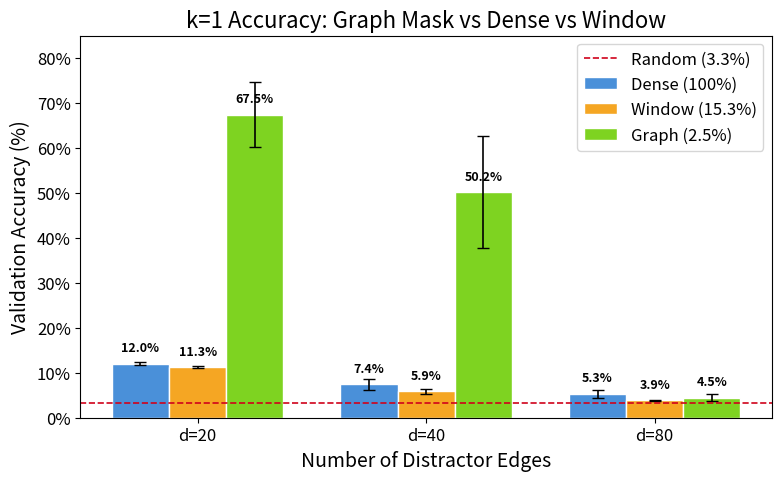
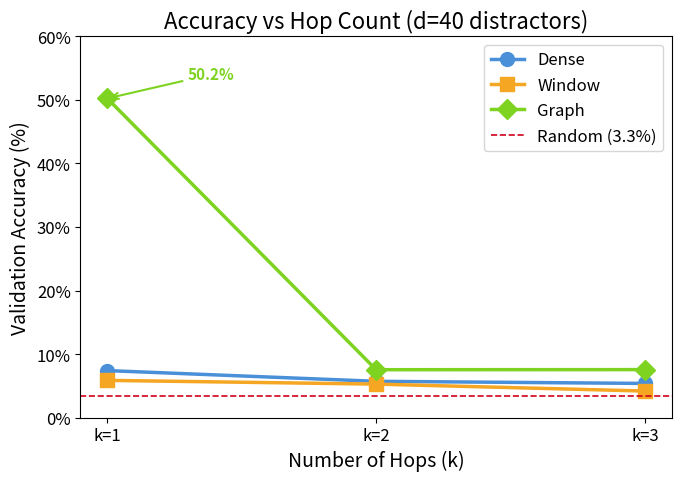
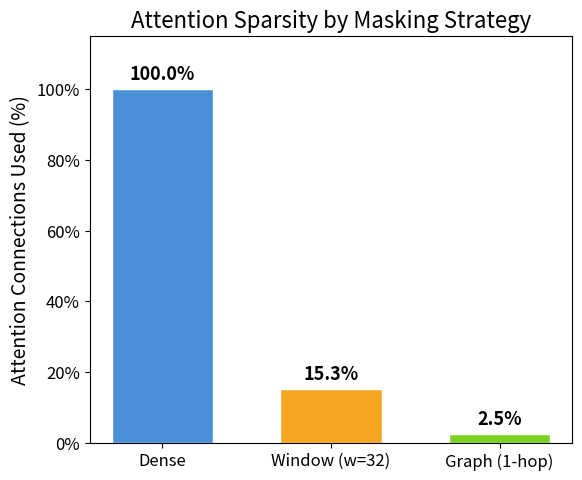
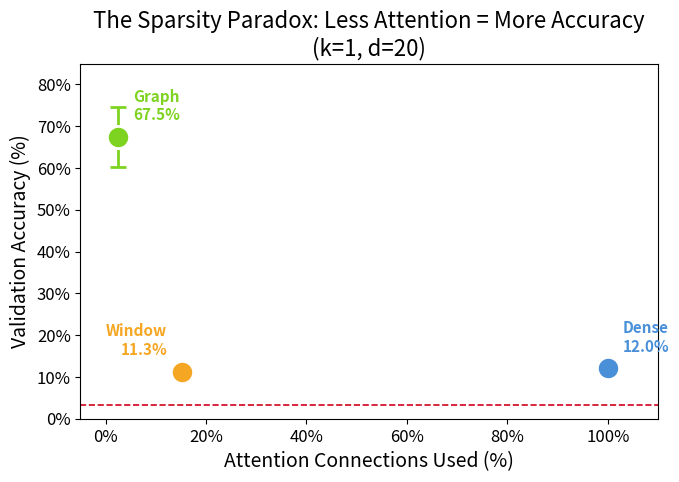
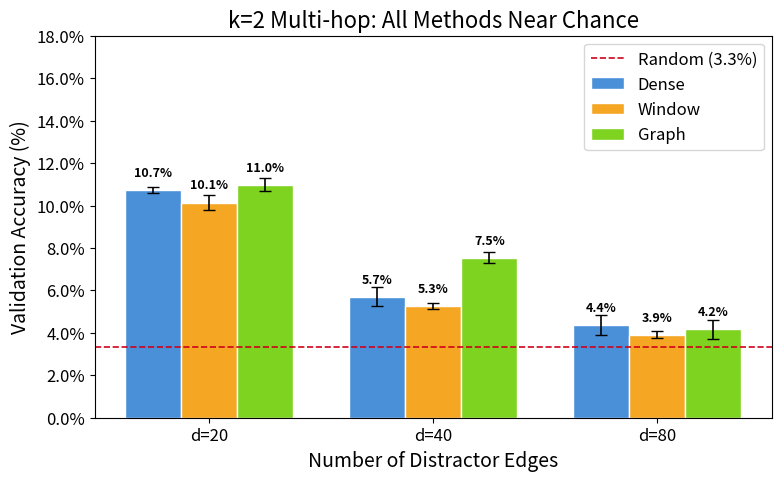
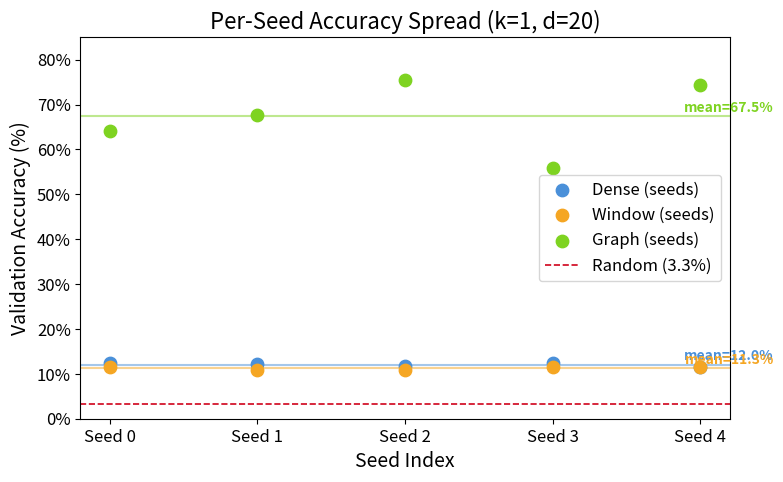
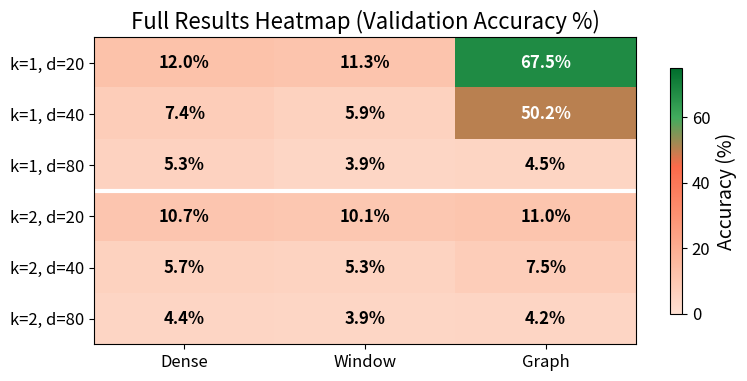

These charts were generated, in order, by the following Python code:
import matplotlib.pyplot as plt
import matplotlib.ticker as mticker
import numpy as np

# ── Presentation style ──────────────────────────────────────────────
plt.rcParams.update({
    'figure.facecolor': 'white',
    'axes.facecolor': 'white',
    'font.size': 13,
    'axes.titlesize': 16,
    'axes.labelsize': 14,
    'xtick.labelsize': 12,
    'ytick.labelsize': 12,
    'legend.fontsize': 12,
    'figure.dpi': 150,
    'savefig.dpi': 300,
    'savefig.bbox': 'tight',
})

# Colors
C_DENSE  = '#4A90D9'  # blue
C_WINDOW = '#F5A623'  # orange
C_GRAPH  = '#7ED321'  # green
C_RANDOM = '#D0021B'  # red dashed baseline

RANDOM_BASELINE = 1 / 30  # V=30 target nodes → 3.33%

print('Setup done.')

# ══════════════════════════════════════════════════════════════════════
# DATA — copied verbatim from results/presentation_results.json
# ══════════════════════════════════════════════════════════════════════

# ── k=1 (5 seeds) ───────────────────────────────────────────────────
k1 = {
    20: {
        'dense':  {'mean': 0.1205,  'std': 0.003899, 'values': [0.12525, 0.122, 0.11725, 0.12325, 0.11475]},
        'window': {'mean': 0.1129,  'std': 0.003300, 'values': [0.11575, 0.10925, 0.1085, 0.11575, 0.11525]},
        'graph':  {'mean': 0.6745,  'std': 0.072098, 'values': [0.64075, 0.67575, 0.7555, 0.55775, 0.74275]},
    },
    40: {
        'dense':  {'mean': 0.07395, 'std': 0.013269, 'values': [0.06325, 0.08675, 0.08375, 0.08275, 0.05325]},
        'window': {'mean': 0.05855, 'std': 0.004799, 'values': [0.06175, 0.05825, 0.05075, 0.065, 0.057]},
        'graph':  {'mean': 0.5024,  'std': 0.123794, 'values': [0.562, 0.57275, 0.255, 0.56425, 0.558]},
    },
    80: {
        'dense':  {'mean': 0.05335, 'std': 0.009358, 'values': [0.03675, 0.06125, 0.0605, 0.04925, 0.059]},
        'window': {'mean': 0.03880, 'std': 0.001279, 'values': [0.04025, 0.0365, 0.03925, 0.0395, 0.0385]},
        'graph':  {'mean': 0.04470, 'std': 0.008511, 'values': [0.037, 0.04, 0.06075, 0.04575, 0.04]},
    },
}

# ── k=2 (3 seeds) ───────────────────────────────────────────────────
k2 = {
    20: {
        'dense':  {'mean': 0.107167, 'std': 0.001359, 'values': [0.10525, 0.10825, 0.108]},
        'window': {'mean': 0.101417, 'std': 0.003381, 'values': [0.101, 0.0975, 0.10575]},
        'graph':  {'mean': 0.109750, 'std': 0.003048, 'values': [0.107, 0.10825, 0.114]},
    },
    40: {
        'dense':  {'mean': 0.057083, 'std': 0.004312, 'values': [0.0605, 0.05975, 0.051]},
        'window': {'mean': 0.052667, 'std': 0.001559, 'values': [0.05475, 0.05225, 0.051]},
        'graph':  {'mean': 0.075333, 'std': 0.002552, 'values': [0.0775, 0.07175, 0.07675]},
    },
    80: {
        'dense':  {'mean': 0.043583, 'std': 0.004789, 'values': [0.04825, 0.0455, 0.037]},
        'window': {'mean': 0.039167, 'std': 0.001559, 'values': [0.04125, 0.03875, 0.0375]},
        'graph':  {'mean': 0.041750, 'std': 0.004477, 'values': [0.048, 0.0395, 0.03775]},
    },
}

# ── k=3 (1 seed, d=40 only) ─────────────────────────────────────────
k3 = {
    40: {
        'dense':  {'mean': 0.05375, 'std': 0.0},
        'window': {'mean': 0.04175, 'std': 0.0},
        'graph':  {'mean': 0.07550, 'std': 0.0},
    },
}

# ── Attention sparsity (from summary.txt) ────────────────────────────
SPARSITY = {
    'dense':  100.0,
    'window': 15.3,
    'graph':  2.5,
}

print('Data loaded.')

fig, ax = plt.subplots(figsize=(8, 5))

distractors = [20, 40, 80]
methods = ['dense', 'window', 'graph']
colors = [C_DENSE, C_WINDOW, C_GRAPH]
labels = ['Dense (100%)', 'Window (15.3%)', 'Graph (2.5%)']

x = np.arange(len(distractors))
width = 0.25

for i, (method, color, label) in enumerate(zip(methods, colors, labels)):
    means = [k1[d][method]['mean'] * 100 for d in distractors]
    stds  = [k1[d][method]['std'] * 100 for d in distractors]
    bars = ax.bar(x + i * width, means, width, yerr=stds,
                  label=label, color=color, edgecolor='white',
                  capsize=4, error_kw={'linewidth': 1.2})
    # Value labels on top
    for bar, m in zip(bars, means):
        ax.text(bar.get_x() + bar.get_width() / 2, bar.get_height() + 2,
                f'{m:.1f}%', ha='center', va='bottom', fontsize=9, fontweight='bold')

ax.axhline(y=RANDOM_BASELINE * 100, color=C_RANDOM, linestyle='--',
           linewidth=1.2, label=f'Random ({RANDOM_BASELINE*100:.1f}%)')

ax.set_xlabel('Number of Distractor Edges')
ax.set_ylabel('Validation Accuracy (%)')
ax.set_title('k=1 Accuracy: Graph Mask vs Dense vs Window')
ax.set_xticks(x + width)
ax.set_xticklabels([f'd={d}' for d in distractors])
ax.legend(loc='upper right')
ax.set_ylim(0, 85)
ax.yaxis.set_major_formatter(mticker.PercentFormatter())

plt.tight_layout()
plt.savefig('fig1_k1_accuracy.png')
plt.show()
print('Saved fig1_k1_accuracy.png')

fig, ax = plt.subplots(figsize=(7, 5))

hops = [1, 2, 3]
# d=40 across all k values
dense_means  = [k1[40]['dense']['mean']*100,  k2[40]['dense']['mean']*100,  k3[40]['dense']['mean']*100]
window_means = [k1[40]['window']['mean']*100, k2[40]['window']['mean']*100, k3[40]['window']['mean']*100]
graph_means  = [k1[40]['graph']['mean']*100,  k2[40]['graph']['mean']*100,  k3[40]['graph']['mean']*100]

ax.plot(hops, dense_means,  'o-', color=C_DENSE,  linewidth=2.5, markersize=10, label='Dense')
ax.plot(hops, window_means, 's-', color=C_WINDOW, linewidth=2.5, markersize=10, label='Window')
ax.plot(hops, graph_means,  'D-', color=C_GRAPH,  linewidth=2.5, markersize=10, label='Graph')

ax.axhline(y=RANDOM_BASELINE * 100, color=C_RANDOM, linestyle='--',
           linewidth=1.2, label=f'Random ({RANDOM_BASELINE*100:.1f}%)')

# Annotate the graph k=1 point
ax.annotate(f'{graph_means[0]:.1f}%', xy=(1, graph_means[0]),
            xytext=(1.3, graph_means[0] + 3), fontsize=11, fontweight='bold',
            color=C_GRAPH, arrowprops=dict(arrowstyle='->', color=C_GRAPH, lw=1.5))

ax.set_xlabel('Number of Hops (k)')
ax.set_ylabel('Validation Accuracy (%)')
ax.set_title('Accuracy vs Hop Count (d=40 distractors)')
ax.set_xticks(hops)
ax.set_xticklabels(['k=1', 'k=2', 'k=3'])
ax.legend(loc='upper right')
ax.set_ylim(0, 60)
ax.yaxis.set_major_formatter(mticker.PercentFormatter())

plt.tight_layout()
plt.savefig('fig2_accuracy_vs_hops.png')
plt.show()
print('Saved fig2_accuracy_vs_hops.png')

fig, ax = plt.subplots(figsize=(6, 5))

methods_ordered = ['dense', 'window', 'graph']
labels_ordered = ['Dense', 'Window (w=32)', 'Graph (1-hop)']
colors_ordered = [C_DENSE, C_WINDOW, C_GRAPH]
sparsity_vals = [SPARSITY[m] for m in methods_ordered]

bars = ax.bar(labels_ordered, sparsity_vals, color=colors_ordered,
              edgecolor='white', width=0.6)

for bar, val in zip(bars, sparsity_vals):
    ax.text(bar.get_x() + bar.get_width() / 2, bar.get_height() + 1.5,
            f'{val:.1f}%', ha='center', va='bottom', fontsize=13, fontweight='bold')

ax.set_ylabel('Attention Connections Used (%)')
ax.set_title('Attention Sparsity by Masking Strategy')
ax.set_ylim(0, 115)
ax.yaxis.set_major_formatter(mticker.PercentFormatter())

plt.tight_layout()
plt.savefig('fig3_sparsity.png')
plt.show()
print('Saved fig3_sparsity.png')

fig, ax = plt.subplots(figsize=(7, 5))

# k=1, d=20 (the headline comparison)
sp = [SPARSITY['dense'], SPARSITY['window'], SPARSITY['graph']]
acc = [k1[20]['dense']['mean']*100, k1[20]['window']['mean']*100, k1[20]['graph']['mean']*100]
errs = [k1[20]['dense']['std']*100, k1[20]['window']['std']*100, k1[20]['graph']['std']*100]
colors_s = [C_DENSE, C_WINDOW, C_GRAPH]
labels_s = ['Dense', 'Window', 'Graph']

for xi, yi, ei, ci, li in zip(sp, acc, errs, colors_s, labels_s):
    ax.errorbar(xi, yi, yerr=ei, fmt='o', color=ci, markersize=16,
                markeredgecolor='white', markeredgewidth=2,
                capsize=6, elinewidth=2, label=li)
    offset_x = 3 if li != 'Window' else -3
    ha = 'left' if li != 'Window' else 'right'
    ax.annotate(f'{li}\n{yi:.1f}%', xy=(xi, yi),
                xytext=(xi + offset_x, yi + 4),
                fontsize=11, fontweight='bold', ha=ha, color=ci)

ax.axhline(y=RANDOM_BASELINE * 100, color=C_RANDOM, linestyle='--',
           linewidth=1.2, label=f'Random ({RANDOM_BASELINE*100:.1f}%)')

ax.set_xlabel('Attention Connections Used (%)')
ax.set_ylabel('Validation Accuracy (%)')
ax.set_title('The Sparsity Paradox: Less Attention = More Accuracy\n(k=1, d=20)')
ax.set_xlim(-5, 110)
ax.set_ylim(0, 85)
ax.xaxis.set_major_formatter(mticker.PercentFormatter())
ax.yaxis.set_major_formatter(mticker.PercentFormatter())

plt.tight_layout()
plt.savefig('fig4_sparsity_paradox.png')
plt.show()
print('Saved fig4_sparsity_paradox.png')

fig, ax = plt.subplots(figsize=(8, 5))

distractors = [20, 40, 80]
methods = ['dense', 'window', 'graph']
colors = [C_DENSE, C_WINDOW, C_GRAPH]
labels = ['Dense', 'Window', 'Graph']

x = np.arange(len(distractors))
width = 0.25

for i, (method, color, label) in enumerate(zip(methods, colors, labels)):
    means = [k2[d][method]['mean'] * 100 for d in distractors]
    stds  = [k2[d][method]['std'] * 100 for d in distractors]
    bars = ax.bar(x + i * width, means, width, yerr=stds,
                  label=label, color=color, edgecolor='white',
                  capsize=4, error_kw={'linewidth': 1.2})
    for bar, m in zip(bars, means):
        ax.text(bar.get_x() + bar.get_width() / 2, bar.get_height() + 0.5,
                f'{m:.1f}%', ha='center', va='bottom', fontsize=9, fontweight='bold')

ax.axhline(y=RANDOM_BASELINE * 100, color=C_RANDOM, linestyle='--',
           linewidth=1.2, label=f'Random ({RANDOM_BASELINE*100:.1f}%)')

ax.set_xlabel('Number of Distractor Edges')
ax.set_ylabel('Validation Accuracy (%)')
ax.set_title('k=2 Multi-hop: All Methods Near Chance')
ax.set_xticks(x + width)
ax.set_xticklabels([f'd={d}' for d in distractors])
ax.legend(loc='upper right')
ax.set_ylim(0, 18)
ax.yaxis.set_major_formatter(mticker.PercentFormatter())

plt.tight_layout()
plt.savefig('fig5_k2_accuracy.png')
plt.show()
print('Saved fig5_k2_accuracy.png')

fig, ax = plt.subplots(figsize=(8, 5))

methods = ['dense', 'window', 'graph']
colors = [C_DENSE, C_WINDOW, C_GRAPH]
labels = ['Dense', 'Window', 'Graph']

for i, (method, color, label) in enumerate(zip(methods, colors, labels)):
    vals = [v * 100 for v in k1[20][method]['values']]
    mean = k1[20][method]['mean'] * 100
    seeds = list(range(len(vals)))
    ax.scatter(seeds, vals, color=color, s=80, zorder=3, label=f'{label} (seeds)')
    ax.axhline(y=mean, color=color, linestyle='-', linewidth=1.5, alpha=0.5)
    ax.text(len(vals) - 0.5, mean + 1, f'mean={mean:.1f}%',
            color=color, fontsize=10, fontweight='bold', ha='right')

ax.axhline(y=RANDOM_BASELINE * 100, color=C_RANDOM, linestyle='--',
           linewidth=1.2, label=f'Random ({RANDOM_BASELINE*100:.1f}%)')

ax.set_xlabel('Seed Index')
ax.set_ylabel('Validation Accuracy (%)')
ax.set_title('Per-Seed Accuracy Spread (k=1, d=20)')
ax.set_xticks(range(5))
ax.set_xticklabels([f'Seed {i}' for i in range(5)])
ax.legend(loc='center right')
ax.set_ylim(0, 85)
ax.yaxis.set_major_formatter(mticker.PercentFormatter())

plt.tight_layout()
plt.savefig('fig6_seed_variance.png')
plt.show()
print('Saved fig6_seed_variance.png')

import matplotlib.colors as mcolors

fig, ax = plt.subplots(figsize=(8, 4))

# Build the data matrix: rows = conditions, cols = methods
row_labels = ['k=1, d=20', 'k=1, d=40', 'k=1, d=80',
              'k=2, d=20', 'k=2, d=40', 'k=2, d=80']
col_labels = ['Dense', 'Window', 'Graph']

data = np.array([
    [k1[20]['dense']['mean'], k1[20]['window']['mean'], k1[20]['graph']['mean']],
    [k1[40]['dense']['mean'], k1[40]['window']['mean'], k1[40]['graph']['mean']],
    [k1[80]['dense']['mean'], k1[80]['window']['mean'], k1[80]['graph']['mean']],
    [k2[20]['dense']['mean'], k2[20]['window']['mean'], k2[20]['graph']['mean']],
    [k2[40]['dense']['mean'], k2[40]['window']['mean'], k2[40]['graph']['mean']],
    [k2[80]['dense']['mean'], k2[80]['window']['mean'], k2[80]['graph']['mean']],
]) * 100

cmap = mcolors.LinearSegmentedColormap.from_list('rg', ['#fee0d2', '#fcbba1', '#fc9272', '#fb6a4a', '#41ab5d', '#006d2c'])
im = ax.imshow(data, cmap=cmap, aspect='auto', vmin=0, vmax=75)

# Text annotations
for i in range(len(row_labels)):
    for j in range(len(col_labels)):
        val = data[i, j]
        text_color = 'white' if val > 40 else 'black'
        ax.text(j, i, f'{val:.1f}%', ha='center', va='center',
                fontsize=12, fontweight='bold', color=text_color)

ax.set_xticks(range(len(col_labels)))
ax.set_xticklabels(col_labels)
ax.set_yticks(range(len(row_labels)))
ax.set_yticklabels(row_labels)
ax.set_title('Full Results Heatmap (Validation Accuracy %)')

# Add divider between k=1 and k=2
ax.axhline(y=2.5, color='white', linewidth=3)

cbar = plt.colorbar(im, ax=ax, shrink=0.8)
cbar.set_label('Accuracy (%)')

plt.tight_layout()
plt.savefig('fig7_heatmap.png')
plt.show()
print('Saved fig7_heatmap.png')

import shutil, os

figures = [
    ('fig1_k1_accuracy.png',      'k=1 grouped bar chart with error bars'),
    ('fig2_accuracy_vs_hops.png',  'Accuracy vs hop count (d=40)'),
    ('fig3_sparsity.png',          'Attention sparsity bar chart'),
    ('fig4_sparsity_paradox.png',  'Sparsity paradox scatter (headline figure)'),
    ('fig5_k2_accuracy.png',       'k=2 grouped bar chart'),
    ('fig6_seed_variance.png',     'Per-seed scatter (k=1, d=20)'),
    ('fig7_heatmap.png',           'Full results heatmap'),
]

print('\n=== Figures Generated ===')
for fname, desc in figures:
    print(f'  {fname:35s} — {desc}')

# ── Zip all figures for download ─────────────────────────────────────
zip_name = 'presentation_figures'
fig_files = [f for f, _ in figures if os.path.exists(f)]
os.makedirs('_tmp_figs', exist_ok=True)
for f in fig_files:
    shutil.copy2(f, f'_tmp_figs/{f}')
shutil.make_archive(zip_name, 'zip', '_tmp_figs')
shutil.rmtree('_tmp_figs')
print(f'\nCreated {zip_name}.zip ({len(fig_files)} figures)')

# ── Auto-download in Colab / Jupyter ─────────────────────────────────
try:
    from google.colab import files
    files.download(f'{zip_name}.zip')
    print('Colab download triggered.')
except ImportError:
    try:
        from IPython.display import FileLink, display
        display(FileLink(f'{zip_name}.zip', result_html_prefix='Download: '))
        print('Click the link above to download.')
    except ImportError:
        print(f'Download manually: {os.path.abspath(zip_name)}.zip')
